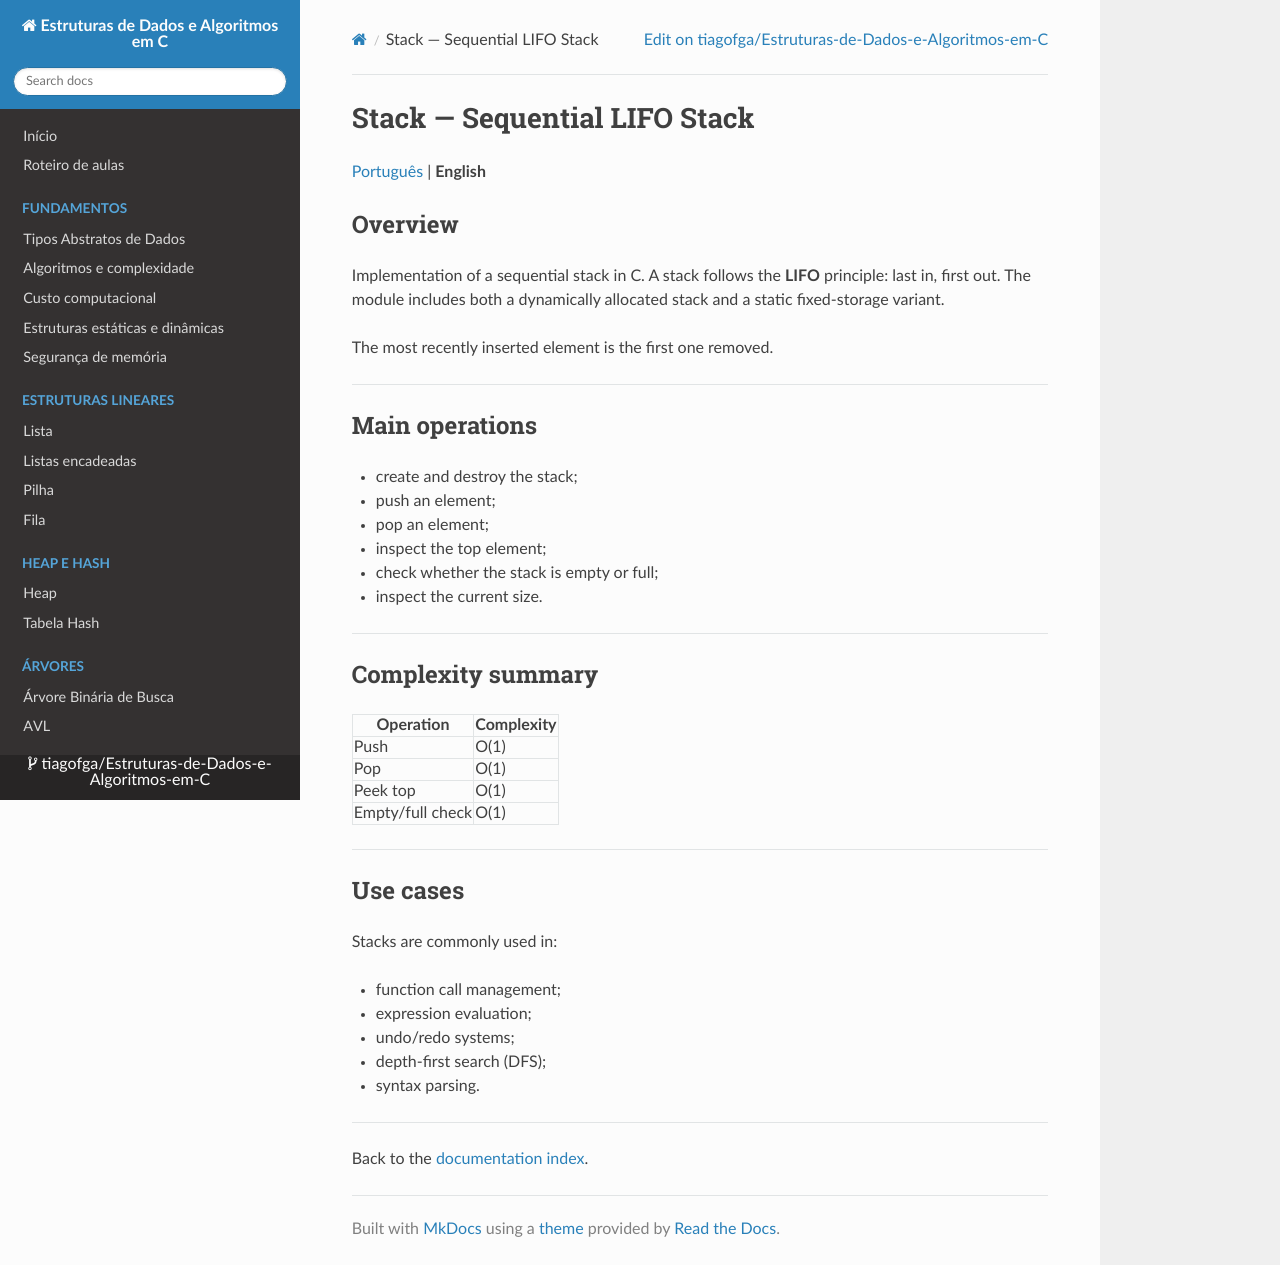

repository: tiagofga/Estruturas-de-Dados-e-Algoritmos-em-C · page: en/Stack/index.html · generator: mkdocs

# Stack — Sequential LIFO Stack

[Português](../Pilha.md) | **English**

## Overview

Implementation of a sequential stack in C. A stack follows the **LIFO** principle: last in, first out. The module includes both a dynamically allocated stack and a static fixed-storage variant.

The most recently inserted element is the first one removed.

---

## Main operations

- create and destroy the stack;
- push an element;
- pop an element;
- inspect the top element;
- check whether the stack is empty or full;
- inspect the current size.

---

## Complexity summary

| Operation | Complexity |
|-----------|------------|
| Push | O(1) |
| Pop | O(1) |
| Peek top | O(1) |
| Empty/full check | O(1) |

---

## Use cases

Stacks are commonly used in:

- function call management;
- expression evaluation;
- undo/redo systems;
- depth-first search (DFS);
- syntax parsing.

---

Back to the [documentation index](./README.md).
